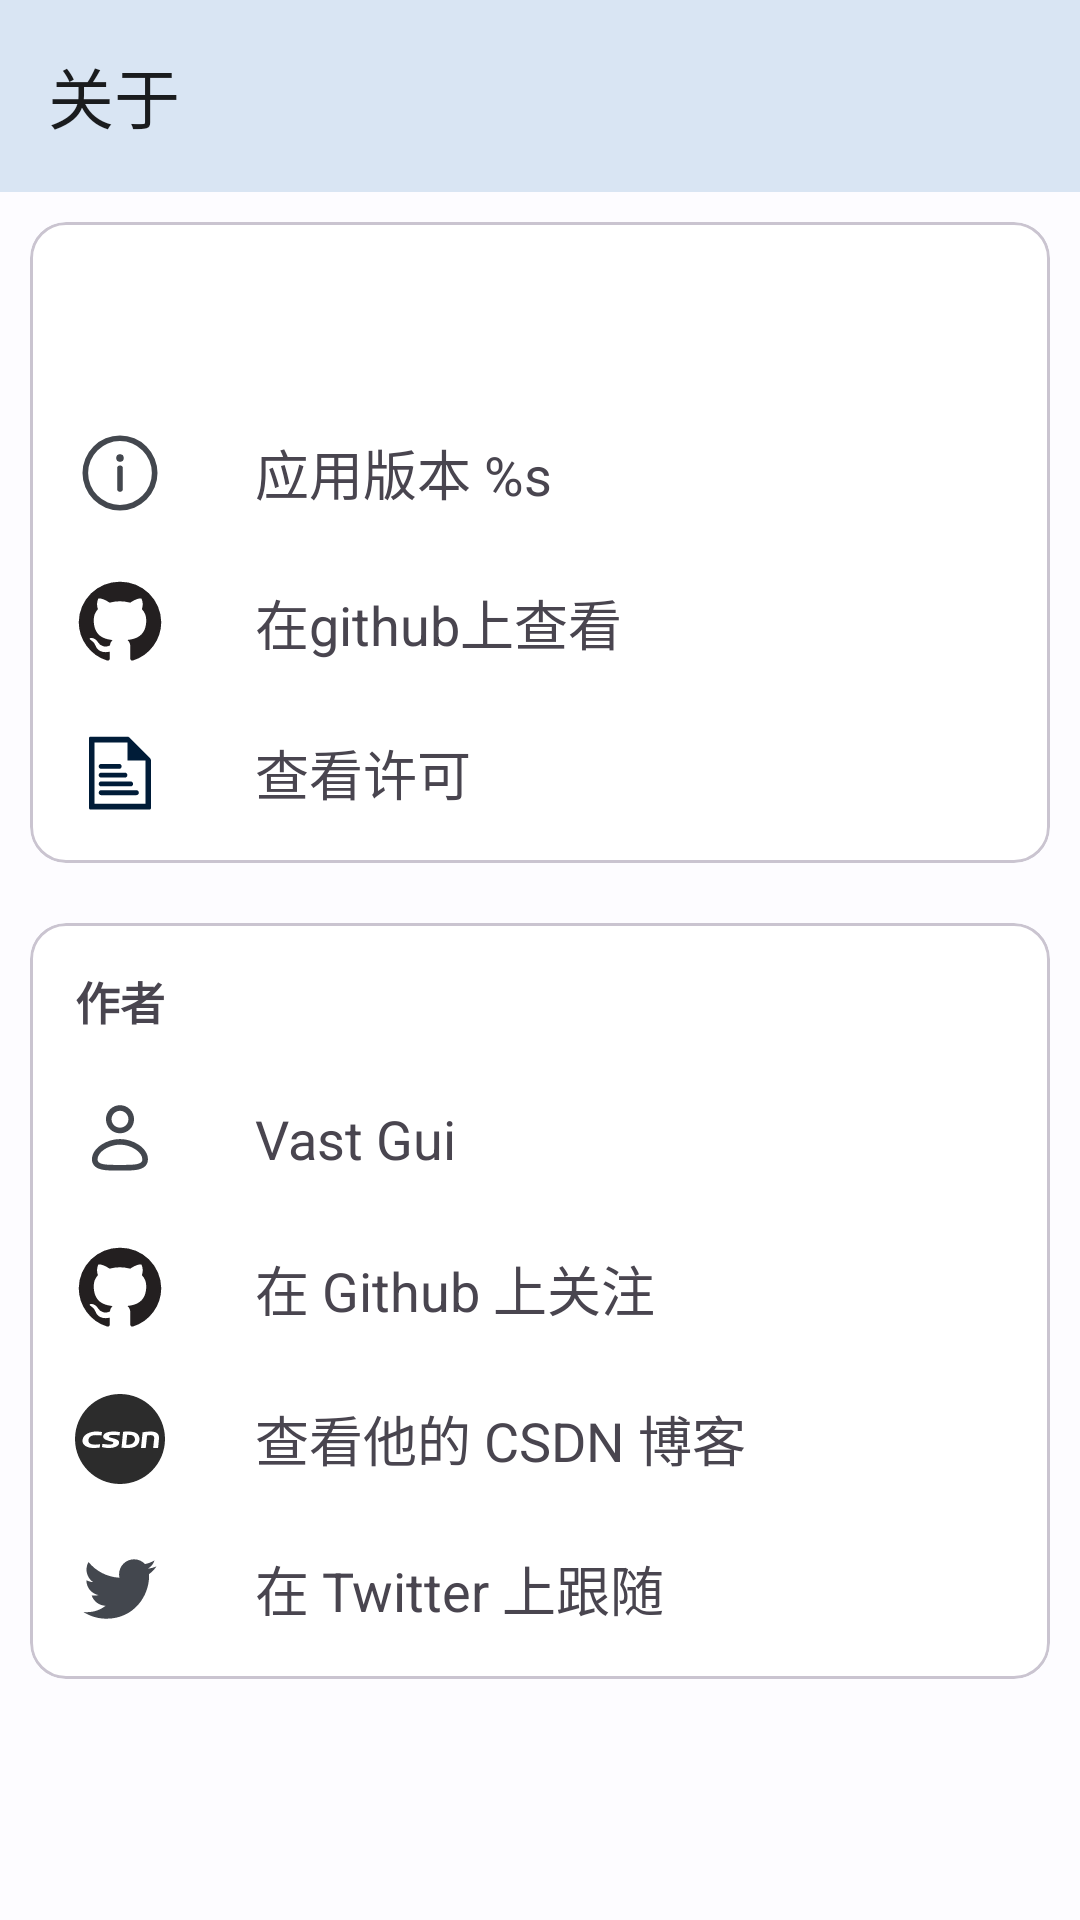

Here is an Android app screen rendered from its layout file. Give the layout XML and the strings, colors and styles it references.
<!-- AndroidManifest.xml: application theme MaterialNotes -->
<!-- res/layout/activity_about.xml -->
<?xml version="1.0" encoding="utf-8"?>
<LinearLayout xmlns:android="http://schemas.android.com/apk/res/android"
    xmlns:app="http://schemas.android.com/apk/res-auto"
    xmlns:tools="http://schemas.android.com/tools"
    android:layout_width="match_parent"
    android:layout_height="match_parent"
    android:orientation="vertical"
    tools:context=".ui.activity.AboutActivity">

    <com.google.android.material.appbar.MaterialToolbar
        android:id="@+id/toolbar"
        style="@style/Widget.Material3.Toolbar.Surface"
        android:layout_width="match_parent"
        android:layout_height="?attr/actionBarSize"
        app:title="@string/zh_about" />

    <com.google.android.material.card.MaterialCardView
        style="@style/Widget.Material3.CardView.Outlined"
        android:layout_width="match_parent"
        android:layout_height="wrap_content"
        android:layout_margin="10dp">

        <LinearLayout
            android:layout_width="match_parent"
            android:layout_height="match_parent"
            android:background="?colorOnTertiary"
            android:orientation="vertical"
            android:padding="5dp">

            <com.google.android.material.textview.MaterialTextView
                android:id="@+id/appIcon"
                android:layout_width="match_parent"
                android:layout_height="wrap_content"
                android:layout_margin="10dp"
                android:drawablePadding="15dp"
                android:gravity="center_vertical"
                android:textSize="25sp"/>

            <com.google.android.material.textview.MaterialTextView
                android:id="@+id/appVersion"
                android:layout_width="match_parent"
                android:layout_height="wrap_content"
                android:drawableStart="@drawable/ic_about"
                android:text="@string/zh_app_version"
                android:textSize="18sp"
                android:gravity="center_vertical"
                android:drawablePadding="30dp"
                android:layout_margin="10dp"/>

            <com.google.android.material.textview.MaterialTextView
                android:id="@+id/appGithub"
                android:layout_width="match_parent"
                android:layout_height="wrap_content"
                android:drawableStart="@drawable/ic_github"
                android:text="@string/zh_look_github"
                android:textSize="18sp"
                android:gravity="center_vertical"
                android:drawablePadding="30dp"
                android:layout_margin="10dp"/>

            <com.google.android.material.textview.MaterialTextView
                android:id="@+id/appLicense"
                android:layout_width="match_parent"
                android:layout_height="wrap_content"
                android:drawableStart="@drawable/ic_license"
                android:text="@string/zh_look_license"
                android:textSize="18sp"
                android:gravity="center_vertical"
                android:drawablePadding="30dp"
                android:layout_margin="10dp"/>
        </LinearLayout>
    </com.google.android.material.card.MaterialCardView>

    <com.google.android.material.card.MaterialCardView
        style="@style/Widget.Material3.CardView.Outlined"
        android:layout_width="match_parent"
        android:layout_height="wrap_content"
        android:layout_margin="10dp">

        <LinearLayout
            android:layout_width="match_parent"
            android:layout_height="match_parent"
            android:background="?colorOnTertiary"
            android:orientation="vertical"
            android:padding="5dp">

            <com.google.android.material.textview.MaterialTextView
                android:layout_width="match_parent"
                android:layout_height="wrap_content"
                android:layout_margin="10dp"
                android:drawablePadding="15dp"
                android:gravity="center_vertical"
                android:textSize="15sp"
                android:textStyle="bold"
                android:text="@string/zh_author"/>

            <com.google.android.material.textview.MaterialTextView
                android:layout_width="match_parent"
                android:layout_height="wrap_content"
                android:drawableStart="@drawable/ic_author"
                android:text="@string/zh_author_name"
                android:textSize="18sp"
                android:gravity="center_vertical"
                android:drawablePadding="30dp"
                android:layout_margin="10dp"/>

            <com.google.android.material.textview.MaterialTextView
                android:id="@+id/authorGithub"
                android:layout_width="match_parent"
                android:layout_height="wrap_content"
                android:drawableStart="@drawable/ic_github"
                android:text="@string/zh_follow_github"
                android:textSize="18sp"
                android:gravity="center_vertical"
                android:drawablePadding="30dp"
                android:layout_margin="10dp"/>

            <com.google.android.material.textview.MaterialTextView
                android:id="@+id/authorCSDN"
                android:layout_width="match_parent"
                android:layout_height="wrap_content"
                android:drawableStart="@drawable/ic_csdn"
                android:text="@string/zh_follow_csdn"
                android:textSize="18sp"
                android:gravity="center_vertical"
                android:drawablePadding="30dp"
                android:layout_margin="10dp"/>

            <com.google.android.material.textview.MaterialTextView
                android:id="@+id/authorTwitter"
                android:layout_width="match_parent"
                android:layout_height="wrap_content"
                android:drawableStart="@drawable/ic_twitter"
                android:text="@string/zh_follow_twitter"
                android:textSize="18sp"
                android:gravity="center_vertical"
                android:drawablePadding="30dp"
                android:layout_margin="10dp"/>
        </LinearLayout>
    </com.google.android.material.card.MaterialCardView>
</LinearLayout>
<!-- resources referenced by this layout -->
<resources>
  <!-- drawable ic_about (drawable) -->
  <vector android:height="30dp" android:viewportHeight="1024"
      android:viewportWidth="1024" android:width="30dp" xmlns:android="http://schemas.android.com/apk/res/android">
      <path android:fillColor="?colorOnSurfaceVariant" android:pathData="M512,938.7a426.7,426.7 0,1 1,426.7 -426.7,426.7 426.7,0 0,1 -426.7,426.7zM512,149.3a362.7,362.7 0,1 0,362.7 362.7A362.7,362.7 0,0 0,512 149.3z"/>
      <path android:fillColor="?colorOnSurfaceVariant" android:pathData="M512,298.7a42.7,42.7 0,1 1,-42.7 42.7,42.7 42.7,0 0,1 42.7,-42.7zM512,426.7a32,32 0,0 1,32 32v234.7a32,32 0,0 1,-64 0v-234.7A32,32 0,0 1,512 426.7z"/>
  </vector>
  <!-- drawable ic_github (drawable) -->
  <vector android:height="30dp" android:viewportHeight="1024"
      android:viewportWidth="1024" android:width="30dp" xmlns:android="http://schemas.android.com/apk/res/android">
      <path android:fillColor="#231F20" android:pathData="M512,42.7A464.6,464.6 0,0 0,42.7 502.2,460.4 460.4,0 0,0 363.5,938.7c23.5,4.3 32,-9.8 32,-22.2v-78.1c-130.6,27.7 -158.3,-61.4 -158.3,-61.4a122,122 0,0 0,-52.1 -67.4c-42.7,-28.2 3.4,-27.7 3.4,-27.7a98.6,98.6 0,0 1,71.7 47.4,101.1 101.1,0 0,0 136.5,38 99.4,99.4 0,0 1,29.9 -61.4c-104.1,-11.5 -213.3,-50.8 -213.3,-227a177.1,177.1 0,0 1,47.4 -124.2,161.3 161.3,0 0,1 4.7,-121.2s39.7,-12.4 128,46.9a455.7,455.7 0,0 1,234.7 0c89.6,-59.3 128,-46.9 128,-46.9a161.3,161.3 0,0 1,4.7 121.2A177.1,177.1 0,0 1,810.7 477.9c0,176.6 -110.1,215.5 -213.3,227a106.7,106.7 0,0 1,32 85.3v125.9c0,14.9 8.5,26.9 32,22.2A460.8,460.8 0,0 0,981.3 502.2,464.6 464.6,0 0,0 512,42.7"/>
  </vector>
  <string name="zh_about">关于</string>
  <string name="zh_app_version">应用版本 %s</string>
  <string name="zh_author">作者</string>
  <string name="zh_author_name">Vast Gui</string>
  <string name="zh_follow_csdn">查看他的 CSDN 博客</string>
  <string name="zh_follow_github">在 Github 上关注</string>
  <string name="zh_follow_twitter">在 Twitter 上跟随</string>
  <string name="zh_look_github">在github上查看</string>
  <string name="zh_look_license">查看许可</string>
  <color name="colorPrimary">#0060A9</color>
  <color name="colorOnPrimary">#ffffff</color>
  <color name="colorPrimaryContainer">#D3E4FF</color>
  <color name="colorOnPrimaryContainer">#001C38</color>
  <color name="colorSecondary">#505F76</color>
  <color name="colorOnSecondary">#ffffff</color>
  <color name="colorSecondaryContainer">#D3E4FE</color>
  <color name="colorOnSecondaryContainer">#0B1C30</color>
  <color name="colorTertiary">#70547F</color>
  <color name="colorOnTertiary">#ffffff</color>
  <color name="colorTertiaryContainer">#F4D9FF</color>
  <color name="colorOnTertiaryContainer">#291037</color>
  <color name="colorError">#BA1A1A</color>
  <color name="colorOnError">#ffffff</color>
  <color name="colorErrorContainer">#FFDAD6</color>
  <color name="colorOnErrorContainer">#410002</color>
  <color name="colorBackground">#FDFCFF</color>
  <color name="colorOnBackground">#1A1C1E</color>
  <color name="colorSurface">#D9E5F3</color>
  <color name="colorOnSurface">#1A1C1E</color>
  <color name="colorSurfaceVariant">#DFE2EB</color>
  <color name="colorOnSurfaceVariant">#43474E</color>
  <color name="colorOutline">#73777F</color>
  <style name="MaterialNotes.AlertDialog" parent="@style/ThemeOverlay.Material3.MaterialAlertDialog">
          <item name="materialAlertDialogTitleTextStyle">@style/MaterialNotes.AlertDialog.Title</item>
          <item name="buttonBarPositiveButtonStyle">@style/MaterialNotes.AlertDialog.Button</item>
          <item name="buttonBarNegativeButtonStyle">@style/MaterialNotes.AlertDialog.Button</item>
      </style>
  <style name="MaterialNotes.AlertDialog.Title" parent="MaterialAlertDialog.Material3.Title.Text">
          <item name="android:textAppearance">?attr/textAppearanceBodyLarge</item>
      </style>
  <style name="MaterialNotes.AlertDialog.Button" parent="Widget.Material3.Button.TextButton.Dialog">
          <item name="android:textColor">@color/colorOnSurface</item>
      </style>
</resources>
